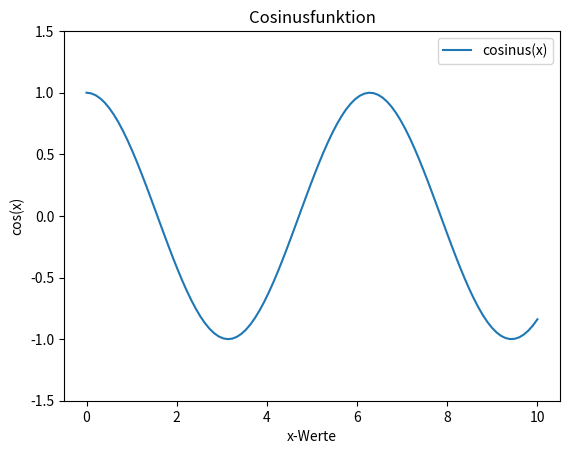

Python code for this plot:
import matplotlib.pyplot as plt
import numpy as np

# Erstellen von Daten
x = np.linspace(0, 10, 100)  # 100 Werte von 0 bis 10
y = np.cos(x)                 # Cosinusfunktion

# Erstellen einer Figur und einer Achse
fig, ax = plt.subplots()      # 'fig' ist die Figur, 'ax' ist die Achse (Axes)

# Plotten der Daten
ax.plot(x, y, label='cosinus(x)') # Plotte cos(x) auf der Achse 'ax'

# Anpassung der Achsen
ax.set_title('Cosinusfunktion')  # Titel für die Achse
ax.set_xlabel('x-Werte')         # Beschriftung der X-Achse
ax.set_ylabel('cos(x)')          # Beschriftung der Y-Achse

# Hinzufügen einer Legende
ax.legend()

# Anpassen der Y-Achse
ax.set_ylim(-1.5, 1.5)         # Setzt die Grenzen der Y-Achse

# Ausgabe der Typen 
print(f"Der Typ von fig: {type(fig)},\nax:  {type(ax)} ") 


# Anzeigen des Plots
plt.show()

print(f"Der Typ von ax.xaxis: {type(ax.xaxis)}, Wert von ax.xaxis:  {ax.xaxis} ")
print(f"Der Typ von ax.yaxis: {type(ax.yaxis)}, Wert von ax.yaxis:  {ax.yaxis} ") 
